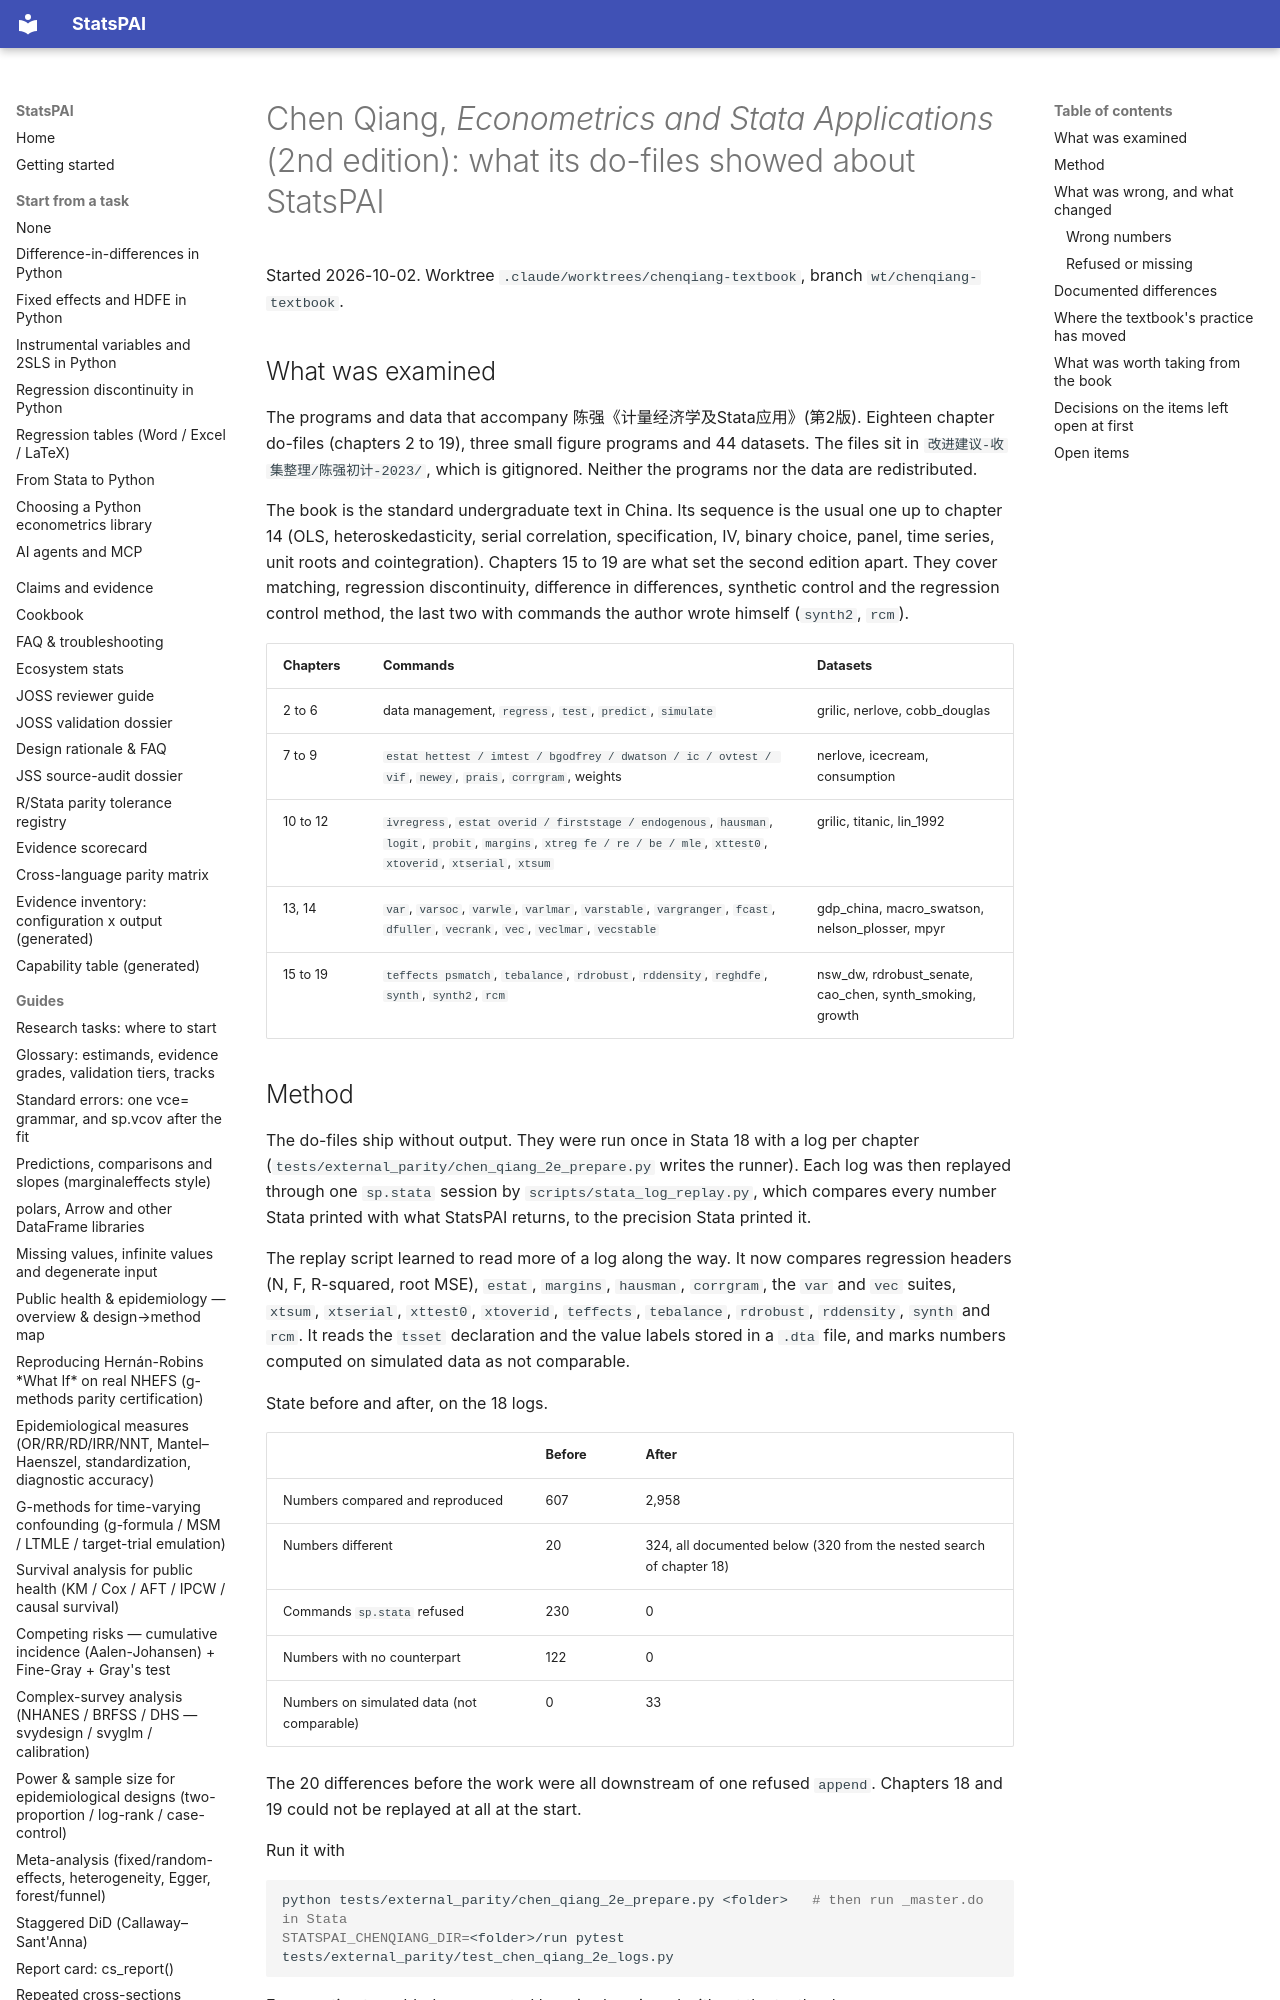

repository: brycewang-stanford/StatsPAI · page: dev/2026-10-03-chen-qiang-2e-review/index.html · generator: mkdocs

# Chen Qiang, *Econometrics and Stata Applications* (2nd edition): what its do-files showed about StatsPAI

Started 2026-10-02. Worktree `.claude/worktrees/chenqiang-textbook`, branch
`wt/chenqiang-textbook`.

## What was examined

The programs and data that accompany 陈强《计量经济学及Stata应用》(第2版).
Eighteen chapter do-files (chapters 2 to 19), three small figure programs
and 44 datasets. The files sit in `改进建议-收集整理/陈强初计-2023/`, which
is gitignored. Neither the programs nor the data are redistributed.

The book is the standard undergraduate text in China. Its sequence is the
usual one up to chapter 14 (OLS, heteroskedasticity, serial correlation,
specification, IV, binary choice, panel, time series, unit roots and
cointegration). Chapters 15 to 19 are what set the second edition apart.
They cover matching, regression discontinuity, difference in differences,
synthetic control and the regression control method, the last two with
commands the author wrote himself (`synth2`, `rcm`).

| Chapters | Commands | Datasets |
| --- | --- | --- |
| 2 to 6 | data management, `regress`, `test`, `predict`, `simulate` | grilic, nerlove, cobb_douglas |
| 7 to 9 | `estat hettest / imtest / bgodfrey / dwatson / ic / ovtest / vif`, `newey`, `prais`, `corrgram`, weights | nerlove, icecream, consumption |
| 10 to 12 | `ivregress`, `estat overid / firststage / endogenous`, `hausman`, `logit`, `probit`, `margins`, `xtreg fe / re / be / mle`, `xttest0`, `xtoverid`, `xtserial`, `xtsum` | grilic, titanic, lin_1992 |
| 13, 14 | `var`, `varsoc`, `varwle`, `varlmar`, `varstable`, `vargranger`, `fcast`, `dfuller`, `vecrank`, `vec`, `veclmar`, `vecstable` | gdp_china, macro_swatson, nelson_plosser, mpyr |
| 15 to 19 | `teffects psmatch`, `tebalance`, `rdrobust`, `rddensity`, `reghdfe`, `synth`, `synth2`, `rcm` | nsw_dw, rdrobust_senate, cao_chen, synth_smoking, growth |

## Method

The do-files ship without output. They were run once in Stata 18 with a log
per chapter (`tests/external_parity/chen_qiang_2e_prepare.py` writes the
runner). Each log was then replayed through one `sp.stata` session by
`scripts/stata_log_replay.py`, which compares every number Stata printed
with what StatsPAI returns, to the precision Stata printed it.

The replay script learned to read more of a log along the way. It now
compares regression headers (N, F, R-squared, root MSE), `estat`, `margins`,
`hausman`, `corrgram`, the `var` and `vec` suites, `xtsum`, `xtserial`,
`xttest0`, `xtoverid`, `teffects`, `tebalance`, `rdrobust`, `rddensity`,
`synth` and `rcm`. It reads the `tsset` declaration and the value labels
stored in a `.dta` file, and marks numbers computed on simulated data as not
comparable.

State before and after, on the 18 logs.

| | Before | After |
| --- | --- | --- |
| Numbers compared and reproduced | 607 | 2,958 |
| Numbers different | 20 | 324, all documented below (320 from the nested search of chapter 18) |
| Commands `sp.stata` refused | 230 | 0 |
| Numbers with no counterpart | 122 | 0 |
| Numbers on simulated data (not comparable) | 0 | 33 |

The 20 differences before the work were all downstream of one refused
`append`. Chapters 18 and 19 could not be replayed at all at the start.

Run it with

```bash
python tests/external_parity/chen_qiang_2e_prepare.py <folder>   # then run _master.do in Stata
STATSPAI_CHENQIANG_DIR=<folder>/run pytest tests/external_parity/test_chen_qiang_2e_logs.py
```

Every estimator added or corrected here is also pinned without the textbook.
`tests/reference_parity/test_textbook_methods_stata_parity.py` compares 39
blocks with real Stata 18 output on four committed synthetic datasets
(`_fixtures/_generate_textbook_methods_stata.do` reads the same CSV bytes).

## What was wrong, and what changed
